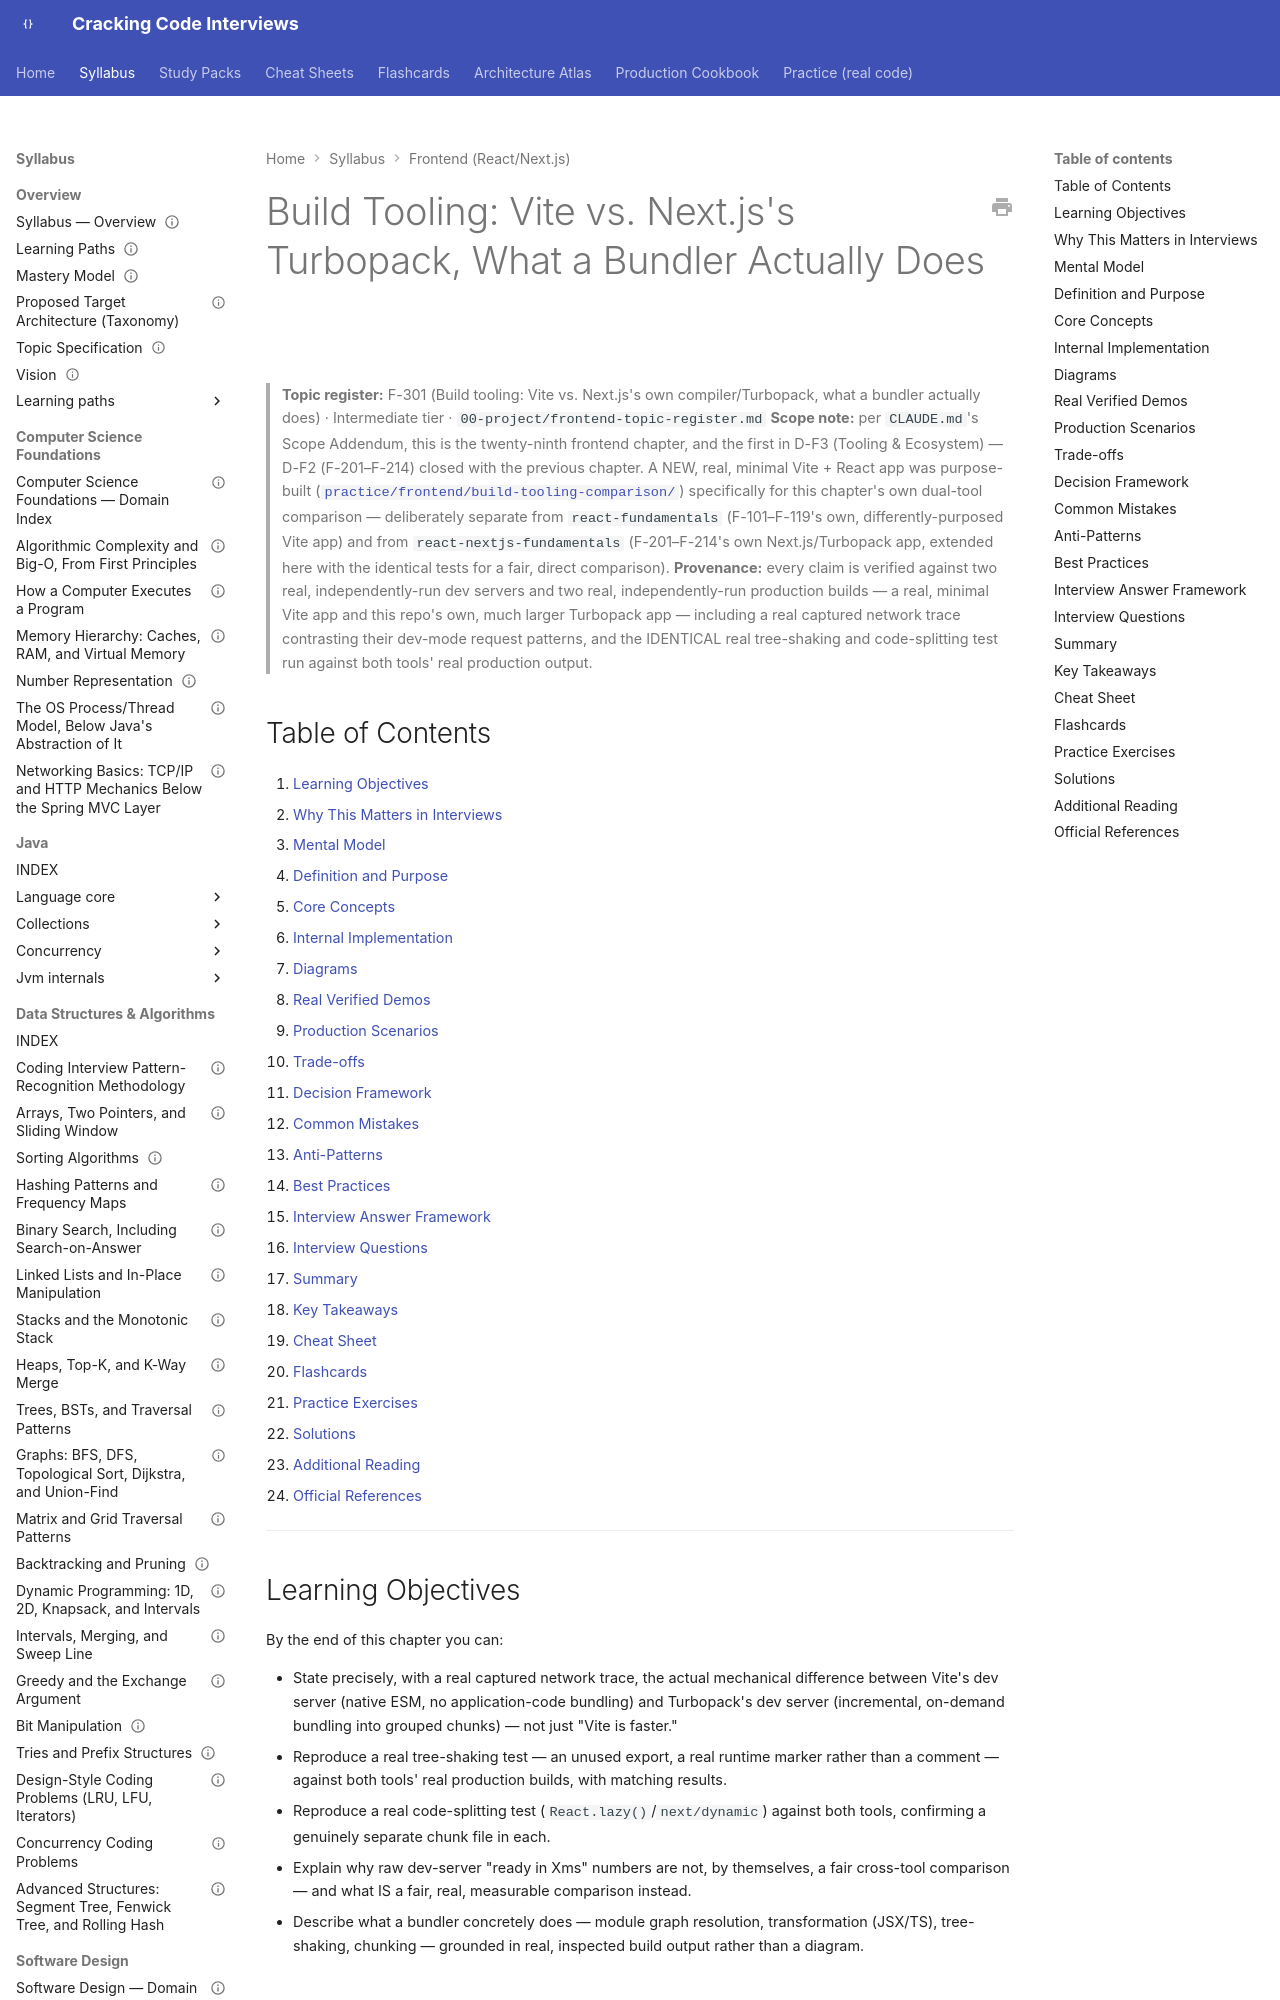

repository: JuanMelendres/cracking-code-interviews · page: syllabus/21-frontend-web/nextjs-build-tooling-vite-vs-turbopack/index.html · generator: mkdocs

---
title: "Build Tooling: Vite vs. Next.js's Turbopack, What a Bundler Actually Does"
slug: nextjs-build-tooling-vite-vs-turbopack
document_type: handbook-chapter
domain: 21-frontend-web
status: canonical
version: 1.0
last_updated: 2026-09-05
source_history:
  - handbook/frontend/nextjs-build-tooling-vite-vs-turbopack.md
topic_id: F-301
mastery_levels_covered:
  - L2
  - L3
difficulty:
  - intermediate
target_levels:
  - mid
  - senior
prerequisites:
  - nextjs-fundamentals.md
related:
  - ../../00-project/frontend-topic-register.md
  - ../14-devops-containers/cicd-pipeline-design-and-deployment-strategies.md
official_references:
  - https://vite.dev/guide/why.html
  - https://nextjs.org/docs/app/api-reference/turbopack
---

# Build Tooling: Vite vs. Next.js's Turbopack, What a Bundler Actually Does

> **Topic register:** F-301 (Build tooling: Vite vs. Next.js's own compiler/Turbopack, what a bundler actually does) · Intermediate tier · `00-project/frontend-topic-register.md`
> **Scope note:** per `CLAUDE.md`'s Scope Addendum, this is the twenty-ninth frontend chapter, and the first in D-F3 (Tooling & Ecosystem) — D-F2 (F-201–F-214) closed with the previous chapter. A NEW, real, minimal Vite + React app was purpose-built ([`practice/frontend/build-tooling-comparison/`](../../practice/frontend/build-tooling-comparison/)) specifically for this chapter's own dual-tool comparison — deliberately separate from `react-fundamentals` (F-101–F-119's own, differently-purposed Vite app) and from `react-nextjs-fundamentals` (F-201–F-214's own Next.js/Turbopack app, extended here with the identical tests for a fair, direct comparison).
> **Provenance:** every claim is verified against two real, independently-run dev servers and two real, independently-run production builds — a real, minimal Vite app and this repo's own, much larger Turbopack app — including a real captured network trace contrasting their dev-mode request patterns, and the IDENTICAL real tree-shaking and code-splitting test run against both tools' real production output.

## Table of Contents

1. [Learning Objectives](#learning-objectives)
2. [Why This Matters in Interviews](#why-this-matters-in-interviews)
3. [Mental Model](#mental-model)
4. [Definition and Purpose](#definition-and-purpose)
5. [Core Concepts](#core-concepts)
6. [Internal Implementation](#internal-implementation)
7. [Diagrams](#diagrams)
8. [Real Verified Demos](#real-verified-demos)
9. [Production Scenarios](#production-scenarios)
10. [Trade-offs](#trade-offs)
11. [Decision Framework](#decision-framework)
12. [Common Mistakes](#common-mistakes)
13. [Anti-Patterns](#anti-patterns)
14. [Best Practices](#best-practices)
15. [Interview Answer Framework](#interview-answer-framework)
16. [Interview Questions](#interview-questions)
17. [Summary](#summary)
18. [Key Takeaways](#key-takeaways)
19. [Cheat Sheet](#cheat-sheet)
20. [Flashcards](#flashcards)
21. [Practice Exercises](#practice-exercises)
22. [Solutions](#solutions)
23. [Additional Reading](#additional-reading)
24. [Official References](#official-references)

---

## Learning Objectives

By the end of this chapter you can:

- State precisely, with a real captured network trace, the actual mechanical difference between Vite's dev server (native ESM, no application-code bundling) and Turbopack's dev server (incremental, on-demand bundling into grouped chunks) — not just "Vite is faster."
- Reproduce a real tree-shaking test — an unused export, a real runtime marker rather than a comment — against both tools' real production builds, with matching results.
- Reproduce a real code-splitting test (`React.lazy()`/`next/dynamic`) against both tools, confirming a genuinely separate chunk file in each.
- Explain why raw dev-server "ready in Xms" numbers are not, by themselves, a fair cross-tool comparison — and what IS a fair, real, measurable comparison instead.
- Describe what a bundler concretely does — module graph resolution, transformation (JSX/TS), tree-shaking, chunking — grounded in real, inspected build output rather than a diagram.
